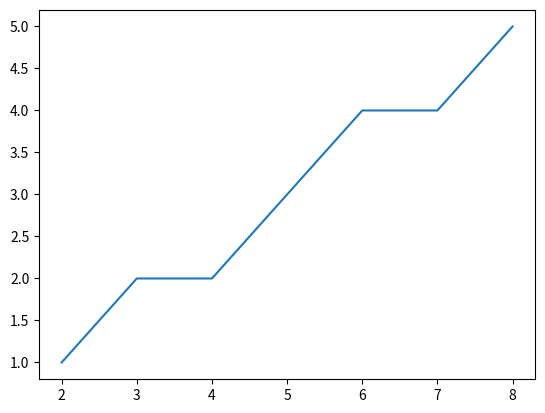

The matplotlib source for this figure:
import numpy as np
import matplotlib.pyplot as plt

x1 = int(2)
y1 = int(1)
x2 = int(8)
y2 = int(5)
print('------------------------------------------------')


nilaiY = y2 - y1
nilaiX = x2 - x1
N = x2 - x1 + 1

x = x1
y = y1

i = 1

if x1 == x2:
    titikX = []
    titikY = []
    while i < y2:
        if y1 == y2:
            print('Garis yang di lewati yaitu', x,',', y )
            titikX.append(x)
            titikY.append(y)
        else:
            print('Garis yang di lewati yaitu', x,',', y+i )
            titikX.append(x)
            titikY.append(y+i)
        i+=1
    plt.plot(titikX,titikY)
    plt.show()

elif y1 == y2:
    titikX = []
    titikY = []
    while i < y2:
        if x1 == x2:
            print('Garis yang di lewati yaitu', x,',', y )
            titikX.append(x)
            titikY.append(y)
        else:
            print('Garis yang di lewati yaitu', x+i,',', y )
            titikX.append(x+i)
            titikY.append(y)
        i+=1
    plt.plot(titikX,titikY)
    plt.show()
else:
    titikX = []
    titikY = []
    while i <= N:
        m = nilaiY / nilaiX
        rumusY = m * (x - x1) + y1
        kordinatY = round(rumusY)
        x+=1
        print('Garis yang di lewati yaitu', x-1,',', kordinatY)
        titikX.append(x-1)
        titikY.append(kordinatY)
        i+=1

    plt.plot(titikX,titikY)
    plt.show()